Run: headless pygame with SDL's dummy video driver; simulated clock (each Clock.tick advances the game by its frame time, no real sleeping); random seed 0; keys injected as events and as key.get_pressed() state; mouse plan: one left click at the window centre at the start of phase 2, then a move to the lower-right quarter at the start of phase 3.
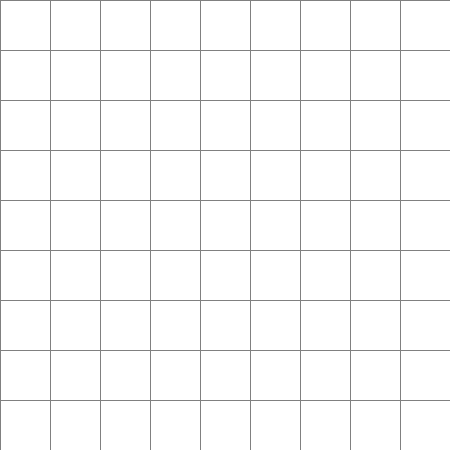
Frame 1 of 4 · flips 1–60 · no input
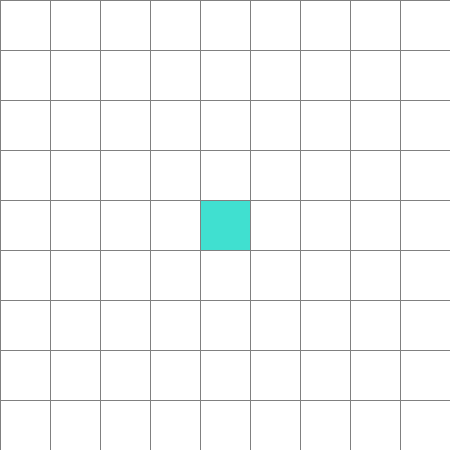
Frame 2 of 4 · flips 61–180 · clicked the window centre · tapped SPACE, RETURN · held RIGHT (→), D
Frame 3 of 4 · flips 181–300 · moved the mouse to the lower-right quarter · held DOWN (↓), S · screen unchanged from frame 2, image omitted
Frame 4 of 4 · flips 301–420 · held LEFT (←), A, UP (↑), W · screen unchanged from frame 3, image omitted

The pygame program that drew these frames:

import pygame, sys
import math


pygame.init()
# Window's Configuration
WIDTH = 450         # height and width of window
ROWS = 9            # rows and columns of the game's grid
GAP = WIDTH // ROWS # width of each sqaure
WIN = pygame.display.set_mode((WIDTH, WIDTH))
pygame.display.set_caption("LINE 98")

# Color Variables
RED = (255, 0, 0)
GREEN = (0, 255, 0)
BLUE = (0, 255, 0)
YELLOW = (255, 255, 0)
WHITE = (255, 255, 255)
BLACK = (0, 0, 0)
PURPLE = (128, 0, 128)
ORANGE = (255, 165 ,0)
GREY = (128, 128, 128)
TURQUOISE = (64, 224, 208)


class Square:
    def __init__(self, row, column):
        self.x                  = row * GAP
        self.y                  = column * GAP
        self.width              = GAP
        self.color              = WHITE
        self.neighbour          = []
    
    # Get position of a square
    def getPosition(self):
        return self.x, self.y

    def isIdle(self):
        return self.color == WHITE
    
    def isSelected(self):
        return self.color == TURQUOISE
    
    def makeIdle(self):
        self.color = WHITE
    
    def makeSelected(self):
        self.color = TURQUOISE
    
    # Draw a square
    def draw(self, win):
        pygame.draw.rect(win, self.color, (self.x, self.y, self.width, self.width))


# Make A grid To Contain All The Node
def makeGrid():
	grid = []

	for row in range(ROWS):
		grid.append([])
		for col in range(ROWS):
			square = Square(row, col)
			grid[row].append(square)

	return grid



# Draw the grid
def drawGrid(win, rows, width):
	gap = width // rows
	for row in range(rows):
		pygame.draw.line(win, GREY, (0, row * gap), (width, row * gap))
		for col in range(rows):
			pygame.draw.line(win, GREY, (col * gap, 0), (col * gap, width))

# Draw the whole window
def draw(win, rows, width, grid):
    win.fill(WHITE)

    for row in grid:
        for square in row:
            square.draw(win)

    drawGrid(win, rows, width)
    pygame.display.update()


# Get the col and row of the cliked Spot
def getClikedPos(pos):
	y, x = pos

	row = y // GAP
	col = x // GAP

	return row, col


# ========================== Breadth First Search Algorithm ========================== #
def findTheShortestWay(draw, grid, start, end):
    distance 		= [[-1 for spot in range(ROWS + 1)] for row in range(ROWS + 1)]
    prev 			= [[None for spot in range(ROWS + 1)] for row in range(ROWS + 1)]

    from collections import deque
    rowQueue = deque()
    colQueue = deque()

    



    
def main():
    grid = makeGrid()
    selectedSquare = None

    run = True
    while run:
        draw(WIN, ROWS, WIDTH, grid)

        for event in pygame.event.get():
            if event.type == pygame.QUIT:
                run = False
                break
            
            if pygame.mouse.get_pressed()[0]:
                pos = pygame.mouse.get_pos()
                row, col = getClikedPos(pos)
                square = grid[row][col]

                if not selectedSquare:
                    square.makeSelected()
                    selectedSquare = square
                
                elif square.isSelected():
                    if square.isSelected():
                        square.makeIdle()
                        selectedSquare = None

        
    pygame.quit()


main()
